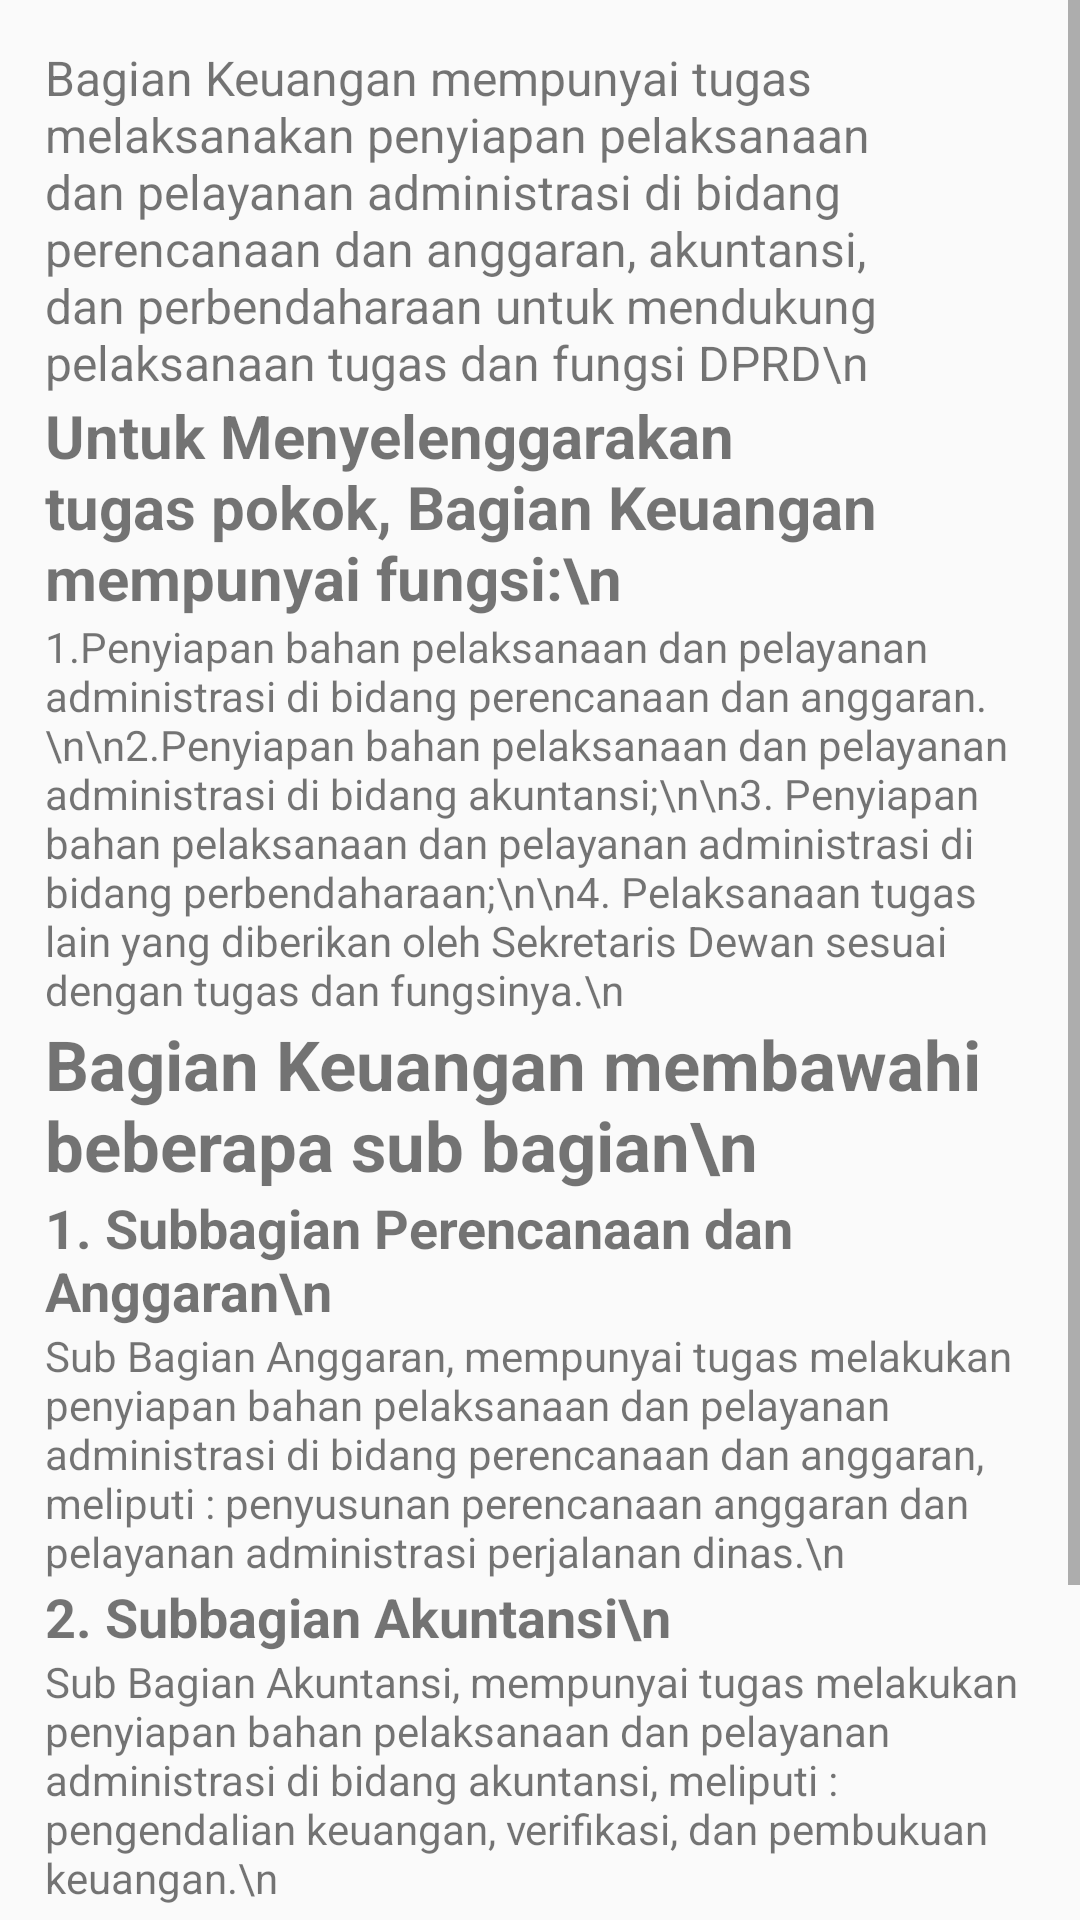

Android layout source for this screen:
<!-- AndroidManifest.xml: application theme AppTheme -->
<!-- res/layout/bagiankeuangan.xml -->
<?xml version="1.0" encoding="utf-8"?>
<ScrollView xmlns:android="http://schemas.android.com/apk/res/android"
    xmlns:tools="http://schemas.android.com/tools"
    android:id="@+id/bagiankeuangan"
    android:layout_width="match_parent"
    android:layout_height="match_parent"
    tools:context="com.example.muhammadrizqi.dprdjateng.Sekretariat.bagiankeuangan">

    <LinearLayout
        android:layout_width="wrap_content"
        android:layout_height="wrap_content"
        android:orientation="vertical"
        android:padding="15dp">

        <TextView
            android:layout_width="wrap_content"
            android:layout_height="wrap_content"
            android:textSize="16sp"
            android:text="​Bagian Keuangan mempunyai tugas melaksanakan penyiapan pelaksanaan dan pelayanan administrasi di bidang perencanaan dan anggaran, akuntansi, dan perbendaharaan untuk mendukung pelaksanaan tugas dan fungsi DPRD\n"/>

        <TextView
            android:layout_width="wrap_content"
            android:layout_height="wrap_content"
            android:textSize="20sp"
            android:textStyle="bold"
            android:text="Untuk Menyelenggarakan tugas pokok, Bagian Keuangan mempunyai fungsi:\n"/>
        <TextView
            android:layout_width="wrap_content"
            android:layout_height="wrap_content"
            android:textSize="14sp"
            android:text="1.Penyiapan bahan pelaksanaan dan pelayanan administrasi di bidang perencanaan dan anggaran.\n\n2.Penyiapan bahan pelaksanaan dan pelayanan administrasi di bidang akuntansi;\n\n3. Penyiapan bahan pelaksanaan dan pelayanan administrasi di bidang perbendaharaan;\n\n4. Pelaksanaan tugas lain yang diberikan oleh Sekretaris Dewan sesuai dengan tugas dan fungsinya.\n"/>
        <TextView
            android:layout_width="wrap_content"
            android:layout_height="wrap_content"
            android:text="Bagian Keuangan membawahi beberapa sub bagian\n"
            android:textStyle="bold"
            android:textSize="23sp"/>

        <TextView
            android:layout_width="wrap_content"
            android:layout_height="wrap_content"
            android:text="1. Subbagian Perencanaan dan Anggaran\n"
            android:textSize="18sp"
            android:textStyle="bold" />
        <TextView
            android:layout_width="wrap_content"
            android:layout_height="wrap_content"
            android:textSize="14sp"
            android:text="Sub Bagian Anggaran, mempunyai tugas melakukan penyiapan bahan pelaksanaan dan pelayanan administrasi di bidang perencanaan dan anggaran, meliputi : penyusunan perencanaan anggaran dan pelayanan administrasi perjalanan dinas.\n"/>
        <TextView
            android:layout_width="wrap_content"
            android:layout_height="wrap_content"
            android:text="2. Subbagian Akuntansi\n"
            android:textSize="18sp"
            android:textStyle="bold" />
        <TextView
            android:layout_width="wrap_content"
            android:layout_height="wrap_content"
            android:textSize="14sp"
            android:text="Sub Bagian Akuntansi, mempunyai tugas melakukan penyiapan bahan pelaksanaan dan pelayanan administrasi di bidang akuntansi, meliputi : pengendalian keuangan, verifikasi, dan pembukuan keuangan.\n "/>
        <TextView
            android:layout_width="wrap_content"
            android:layout_height="wrap_content"
            android:text="3. Subbagian Perbendaharaan\n"
            android:textSize="18sp"
            android:textStyle="bold" />
        <TextView
            android:layout_width="wrap_content"
            android:layout_height="wrap_content"
            android:textSize="14sp"
            android:text="Sub Bagian perbendaharaan, mempunyai tugas melakukan penyiapan bahan pelaksanaan dan pelayanan administrasi di bidang perbendaharaan, meliputi : pembayaran keuangan pegawai, anggota dan pimpinan DPRD dan kegiatan operasiaonal Sekretaris Dewan"/>
    </LinearLayout>
</ScrollView>
<!-- resources referenced by this layout -->
<resources>
  <style name="AppTheme" parent="Theme.AppCompat.Light.DarkActionBar">
          
          <item name="colorPrimary">#BE3926</item>
          <item name="colorPrimaryDark">#00695C</item>
          <item name="colorAccent">#BE3926</item>
      </style>
</resources>
